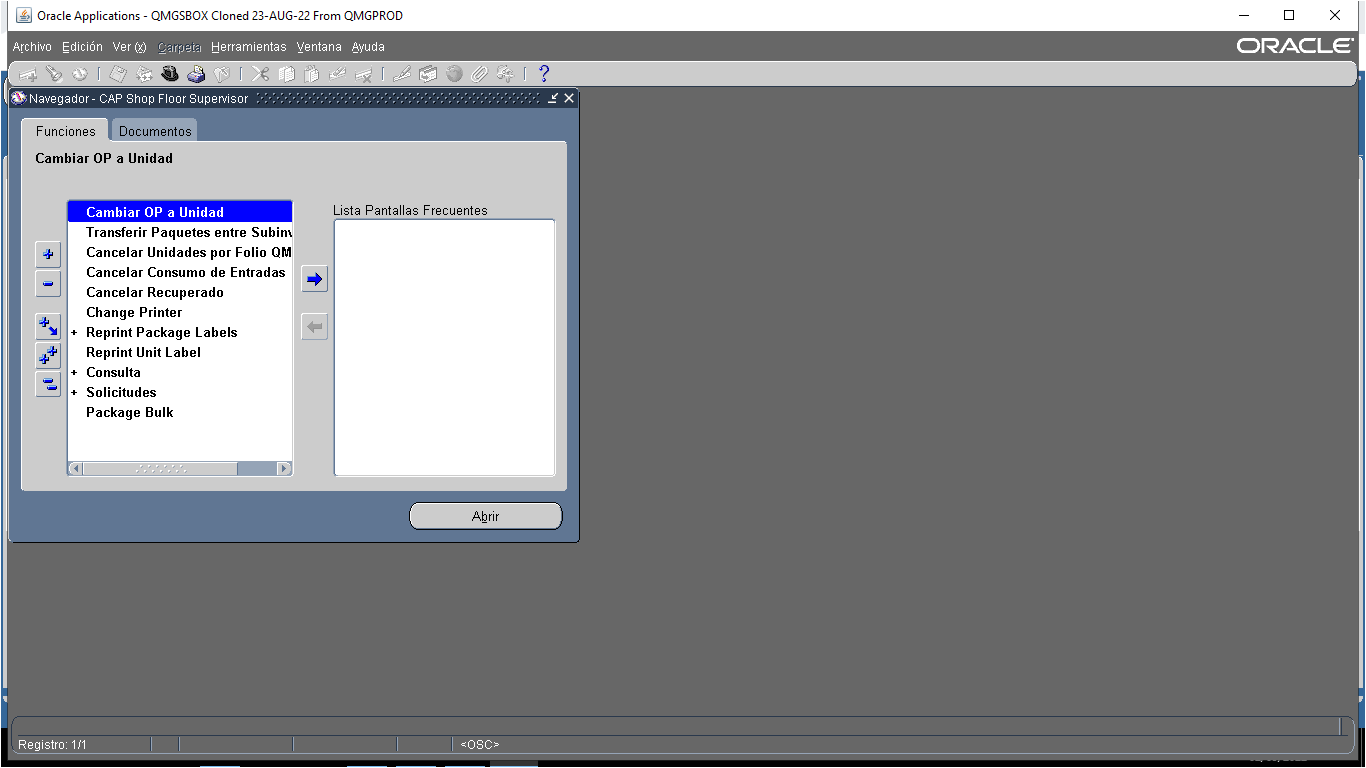
Task: Ingresa a Oracle Applications y descarga los reportes de Open Orders - By Cust/Item(Descr) With QOH Extract, Berry Status Report, Plano Despacho Excel, Price List Report, Item Catalog Extract, XXARX PLANO FACTURACION EXCEL y XXINV Plano Inventarios Excel. Procesa los reportes con sus macros correspondientes o copiando sus datos dentro de planillas de excel.
Workflow: DownloadReports

Step 1: Oracle Applications - Ingresar a Encontrar Solicitudes on the element in window 'Oracle Applications - *' (jp2launcher.exe)

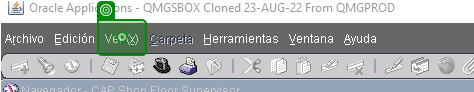
Step 2: click on 'Ver (x) ALT x'

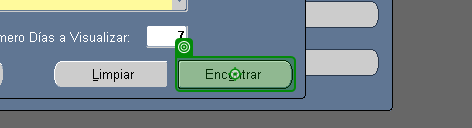
Step 3: click on 'Encontrar alt o'

Step 4 [catch]: Try Catch Oracle Applications - Ingresar a Encontrar Solicitudes on the element in window 'Oracle Applications - *' (jp2launcher.exe) (same screen as step 1)

Step 5: click on 'Ver (x) ALT x' (same screen as step 2)

Step 6: click on 'Encontrar alt o' (same screen as step 3)

Step 7: No Procesado Oracle Applications - Ingresar a Encontrar Solicitudes on the element in window 'Oracle Applications - *' (jp2launcher.exe) (same screen as step 1)

Step 8: click on 'Ver (x) ALT x' (same screen as step 2)

Step 9: click on 'Encontrar alt o' (same screen as step 3)